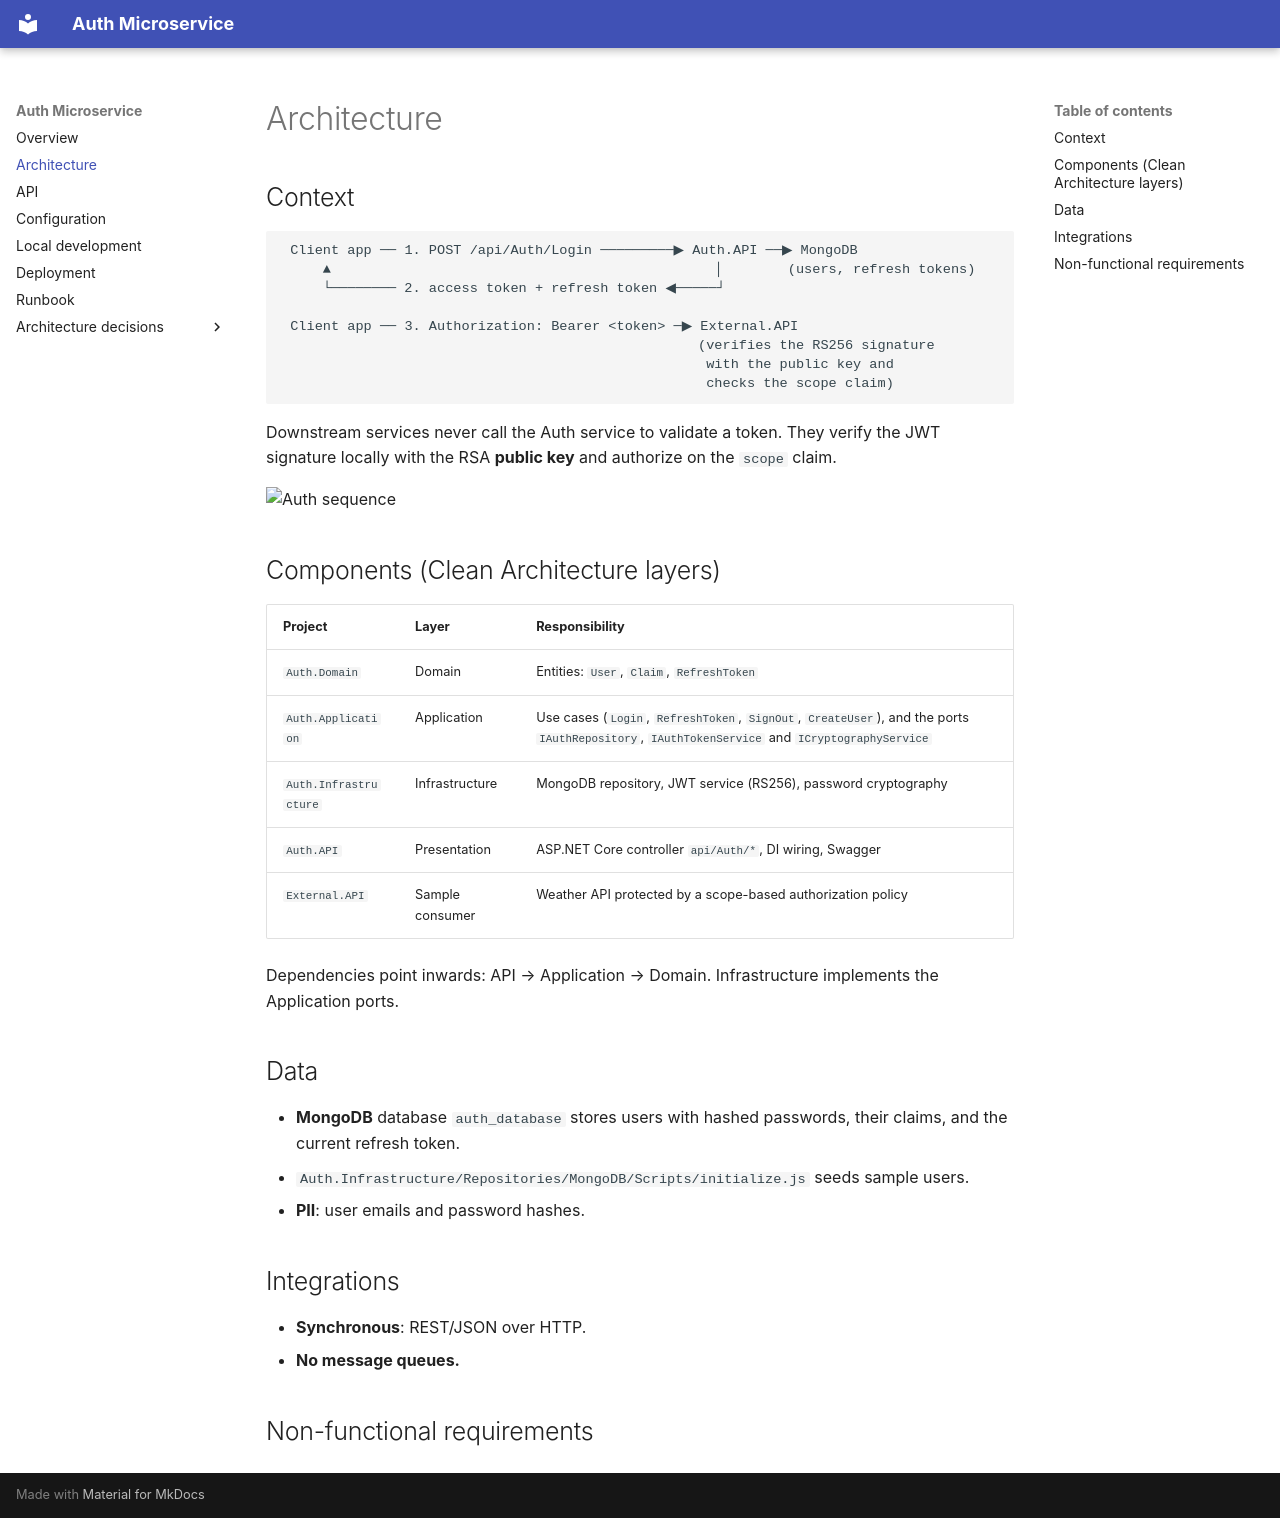

repository: MinaEmadMF/dotnet-auth-microservice · page: architecture/index.html · generator: mkdocs

# Architecture

## Context

```text
 Client app ── 1. POST /api/Auth/Login ─────────▶ Auth.API ──▶ MongoDB
     ▲                                               │        (users, refresh tokens)
     └──────── 2. access token + refresh token ◀─────┘

 Client app ── 3. Authorization: Bearer <token> ─▶ External.API
                                                   (verifies the RS256 signature
                                                    with the public key and
                                                    checks the scope claim)
```

Downstream services never call the Auth service to validate a token. They
verify the JWT signature locally with the RSA **public key** and authorize on
the `scope` claim.

![Auth sequence](https://veglos.github.io/assets/img/2021-11-08-dotnet-auth-microservice-with-clean-architecture/auth-sequence.jpg)

## Components (Clean Architecture layers)

| Project | Layer | Responsibility |
| --- | --- | --- |
| `Auth.Domain` | Domain | Entities: `User`, `Claim`, `RefreshToken` |
| `Auth.Application` | Application | Use cases (`Login`, `RefreshToken`, `SignOut`, `CreateUser`), and the ports `IAuthRepository`, `IAuthTokenService` and `ICryptographyService` |
| `Auth.Infrastructure` | Infrastructure | MongoDB repository, JWT service (RS256), password cryptography |
| `Auth.API` | Presentation | ASP.NET Core controller `api/Auth/*`, DI wiring, Swagger |
| `External.API` | Sample consumer | Weather API protected by a scope-based authorization policy |

Dependencies point inwards: API → Application → Domain. Infrastructure
implements the Application ports.

## Data

- **MongoDB** database `auth_database` stores users with hashed passwords,
  their claims, and the current refresh token.
- `Auth.Infrastructure/Repositories/MongoDB/Scripts/initialize.js` seeds
  sample users.
- **PII**: user emails and password hashes.

## Integrations

- **Synchronous**: REST/JSON over HTTP.
- **No message queues.**

## Non-functional requirements

<!-- Expected load, latency targets, availability, scaling approach. -->
